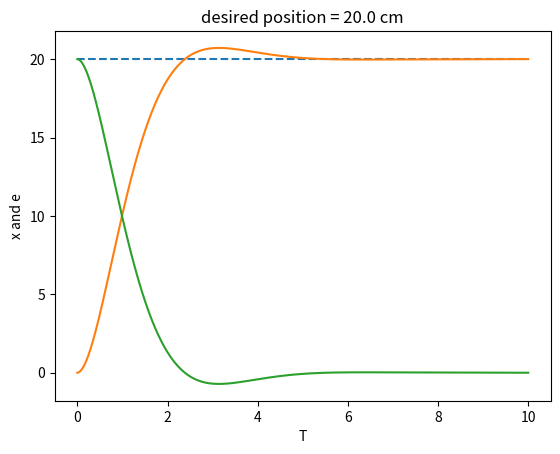

Source code (Python):
import matplotlib.pyplot as plt

kp=10
kd=10
ki=0

m=0.11
R=0.015
d=0.03
g=9.8
L=1
j=9.99*(10**(-6))
r=0.20
alpha=0
theta=0
t=0
dt=0.01
vn=0
xn=0
eo=r-xn
ei=0
c=0

position=[]
time=[]
error=[]
reference=[]

while(t<10):
    if abs((r*9/10)-xn)<=0.01 and t<3 and c==0:
        print("time = ",t)
        c=1
    
    e=r-xn
    ed=(e-eo)/dt
    ei=ei+(e*dt)
    eo=e

    time.append(t)
    position.append(xn*100)
    reference.append(r*100)
    error.append(e*100)
    
    theta=(e*kp)+(ed*kd)+(ei*ki)
    alpha=d*theta/L
    a=m*g*alpha*(R**2)/(j+(m*(R**2)))
    vn=vn+a*dt
    xn=xn+vn*dt
    vo=vn
    xo=xn
    t=t+dt
    
print("max error % is ",(-min(error))/r)
plt.plot(time,reference,linestyle='dashed')
plt.plot(time,position)
plt.plot(time,error)
plt.xlabel("T")
plt.ylabel("x and e")
r_title= 'desired position = '+str(r*100) +' cm'
plt.title(r_title)
plt.show()
